Run: headless pygame with SDL's dummy video driver; simulated clock (each Clock.tick advances the game by its frame time, no real sleeping); random seed 0; keys injected as events and as key.get_pressed() state; no mouse input.
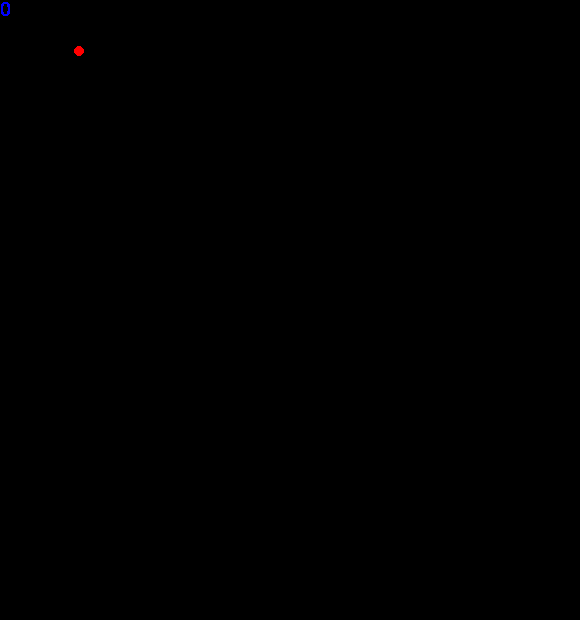
Frame 1 of 4 · flips 1–60 · no input
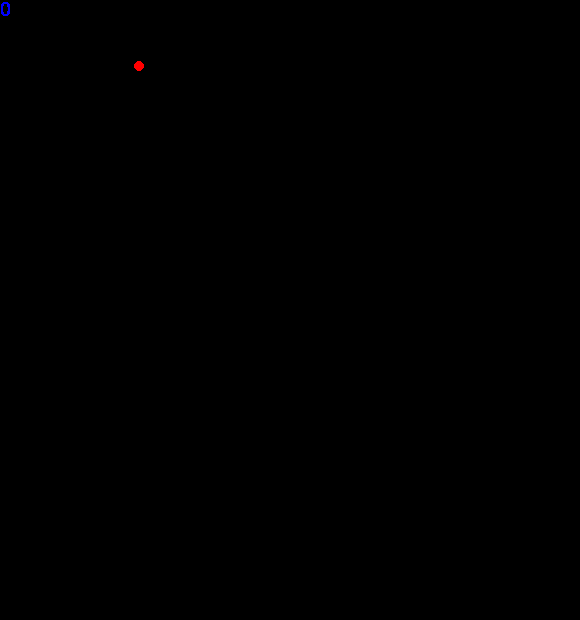
Frame 2 of 4 · flips 61–180 · tapped SPACE, RETURN · held RIGHT (→), D
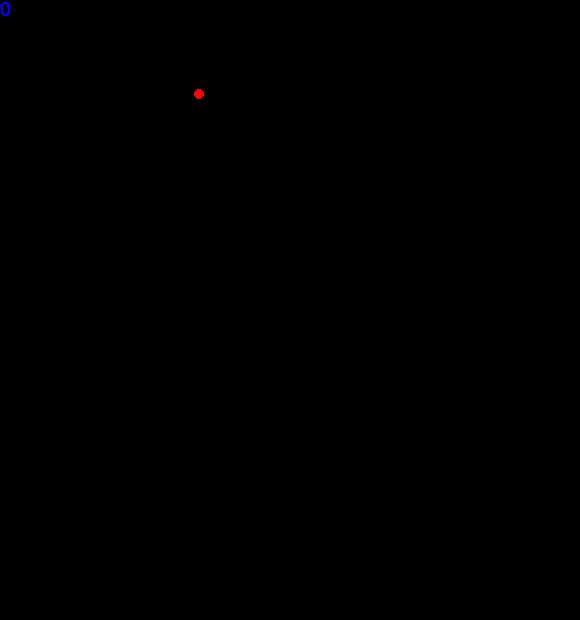
Frame 3 of 4 · flips 181–300 · held DOWN (↓), S
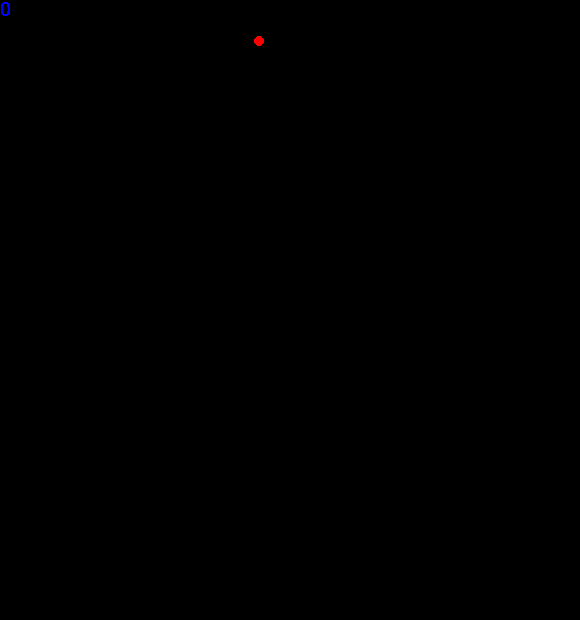
Frame 4 of 4 · flips 301–420 · held LEFT (←), A, UP (↑), W

The pygame program that drew these frames:

import pygame

# Constantes
VELOCIDADE = 0.5
GRAVIDADE = 0.001
RAIO = 5
COR = (255, 0, 0)
AZUL = (0, 0, 255)
LARGURA = 580
ALTURA = 620

pygame.init()
win = pygame.display.set_mode((LARGURA, ALTURA), 0)
font = pygame.font.SysFont("Comic Sans MS", 30)

velocidade_x, velocidade_y, x, y = 0.5, 0, 50, 50
score = 0

pygame.draw.circle(win, COR, (x, y), RAIO, 0)
# pygame.draw.circle(win, AZUL, (50, 50), RAIO, 0)
pygame.display.update()

while True:

    velocidade_y += GRAVIDADE
    keys = pygame.key.get_pressed()
    if keys[pygame.K_UP] and velocidade_y > 0:
        velocidade_y = -VELOCIDADE

    x += velocidade_x
    y += velocidade_y

    if x + RAIO > LARGURA:
        velocidade_x = -VELOCIDADE
        score += 1
    if x - RAIO < 0:
        velocidade_x = VELOCIDADE
        score += 1
    if y + RAIO > ALTURA:
        velocidade_x, velocidade_y, x, y = 0.5, 0, 50, 50
        score = 0
    if y - RAIO < 0:
        velocidade_x, velocidade_y, x, y = 0.5, 0, 50, 50
        score = 0

    textsurface = font.render(str(score), False, AZUL)
    win.fill((0, 0, 0))
    pygame.draw.circle(win, COR, (int(x), int(y)), RAIO, 0)
    win.blit(textsurface, (0, 0))
    # pygame.draw.circle(win, AZUL, (50, 50), RAIO, 0)
    pygame.display.update()

    for e in pygame.event.get():
        if e.type == pygame.QUIT:
            exit()
